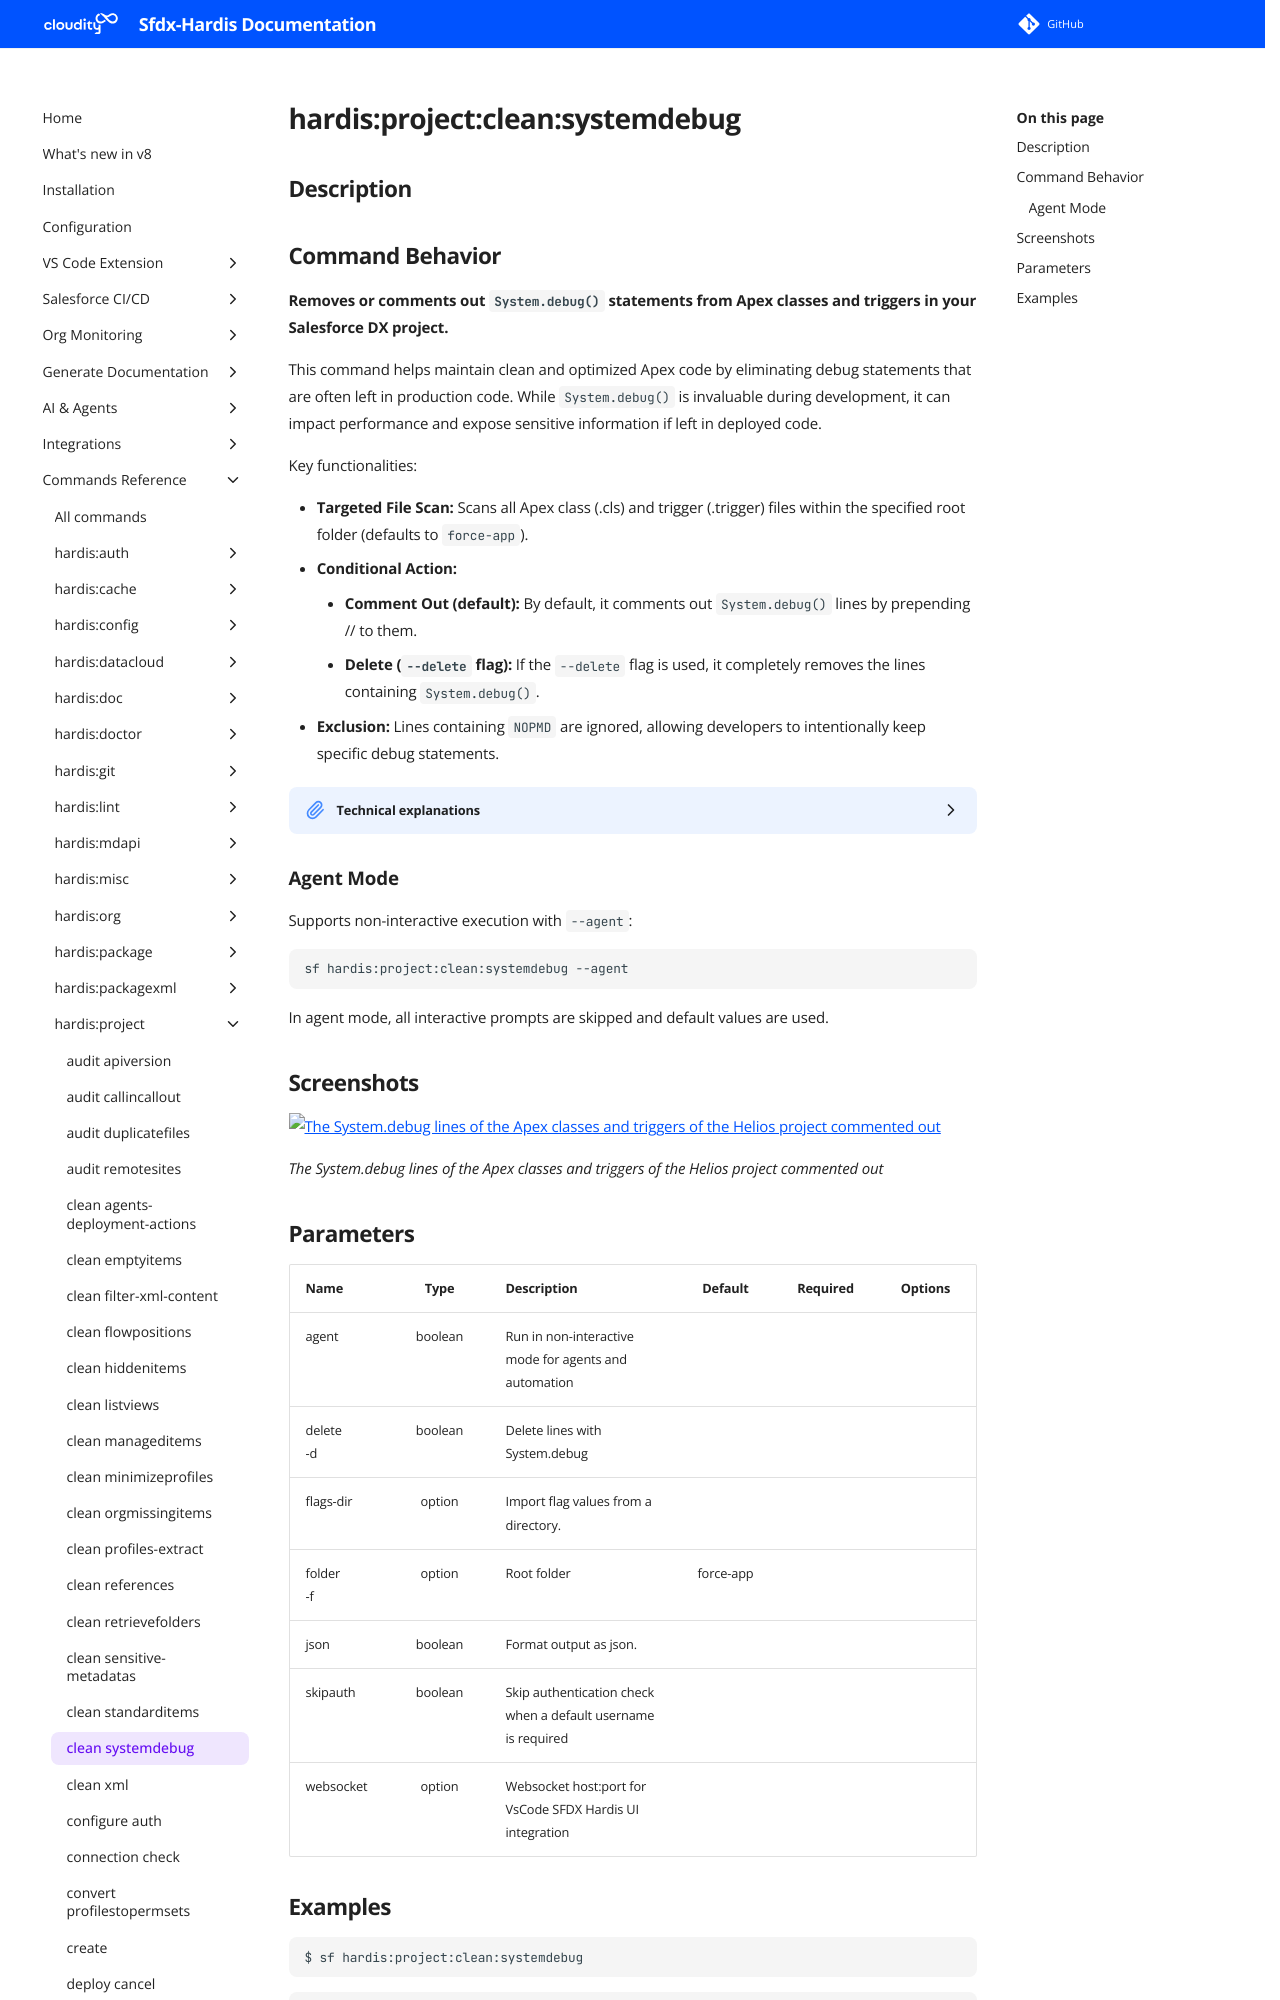

repository: hardisgroupcom/sfdx-hardis · page: hardis/project/clean/systemdebug/index.html · generator: mkdocs

---
title: "hardis:project:clean:systemdebug - Clean System debug"
description: "Removes or comments out System.debug() statements from Apex classes and triggers in your Salesforce DX project."
---
<!-- This file has been generated with command 'sf hardis:doc:plugin:generate'. Please do not update it manually or it may be overwritten -->
# hardis:project:clean:systemdebug

## Description


## Command Behavior

**Removes or comments out `System.debug()` statements from Apex classes and triggers in your Salesforce DX project.**

This command helps maintain clean and optimized Apex code by eliminating debug statements that are often left in production code. While `System.debug()` is invaluable during development, it can impact performance and expose sensitive information if left in deployed code.

Key functionalities:

- **Targeted File Scan:** Scans all Apex class (.cls) and trigger (.trigger) files within the specified root folder (defaults to `force-app`).
- **Conditional Action:**
  - **Comment Out (default):** By default, it comments out `System.debug()` lines by prepending // to them.
  - **Delete (`--delete` flag):** If the `--delete` flag is used, it completely removes the lines containing `System.debug()`.
- **Exclusion:** Lines containing `NOPMD` are ignored, allowing developers to intentionally keep specific debug statements.

<details markdown="1">
<summary>Technical explanations</summary>

The command's technical implementation involves:

- **File Discovery:** Uses `glob` to find all Apex class and trigger files.
- **Content Reading:** Reads the content of each Apex file line by line.
- **Pattern Matching:** Checks each line for the presence of `System.debug` (case-insensitive).
- **Line Modification:**
  - If `System.debug` is found and the `--delete` flag is not used, it modifies the line to comment out the debug statement.
  - If `System.debug` is found and the `--delete` flag is used, it removes the line entirely.
- **File Writing:** If any changes are made to a file, the modified content is written back to the file using `fs.writeFile`.
- **Logging:** Provides a summary of how many files were cleaned.
</details>
